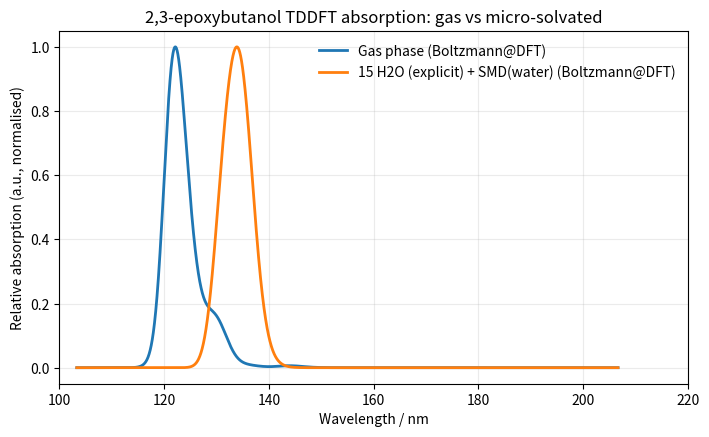

The matplotlib source for this figure: (Note: this script raises an exception after producing the figure.)
import numpy as np
import matplotlib
matplotlib.use('Agg')
import matplotlib.pyplot as plt

HARTREE_TO_EV = 27.211386245988
KB_HARTREE_PER_K = 3.166811563e-6
T = 298.15
kT = KB_HARTREE_PER_K * T

# --- Input data (DFT-optimised energies + TDDFT singlet excitations)

gas = [
    dict(E=-307.34304880086586,
         exc=[0.31658887280271064,0.3350398754232705,0.347803871334532,0.35197512391101377,0.3616161717025967,0.3680778182274263,0.37091366072863974,0.3734866036750439,0.37557407653614105,0.3852501305411447],
         f=[0.0022146857579604167,0.0025078011210199706,0.015071024800091102,0.03928611468644612,0.04278584443364754,0.1045945145871245,0.03287718492471316,0.07483518310540589,0.19656213673335712,0.004412621815843111]),
    dict(E=-307.33934212233027,
         exc=[0.30620930355767634,0.3259579049241354,0.3449107146844889,0.3522297966161824,0.35405939281103455,0.3677000006599463,0.36876236048870853,0.37118377107950823,0.37515216159252474,0.37901701968629015],
         f=[0.002188619127090364,0.001248132467187938,0.007287081950601676,0.014403998832265511,0.01541725675536569,0.052400310183351596,0.04687513642594938,0.060017190899798165,0.038695373822270694,0.01902862678769316]),
    dict(E=-307.3369246897564,
         exc=[0.29258843490652453,0.3240785114648908,0.3389462708490751,0.3497422995755044,0.3533449028493544,0.3562647030986511,0.36787600312054564,0.3702561719528752,0.37108618022593565,0.37585243296130233],
         f=[0.0034638324536891696,0.0012054160015698527,0.006954565160461471,0.018365728972306504,0.038627713864741564,0.030247159864068236,0.012144611373880336,0.007382337863207703,0.10785432303657166,0.03744270731349919]),
    dict(E=-307.3358546393619,
         exc=[0.29060117428862503,0.32522538790051786,0.3423945578206376,0.34742316491642816,0.3540753791838162,0.3548535668741231,0.36491517546609,0.36994844463835047,0.3730844315926749,0.3763464902626782],
         f=[0.003336290873677106,0.00022880067153364394,0.028182142507647376,0.012462432760758223,0.03303620122677778,0.04235902298452588,0.030733597395793844,0.018623233107745565,0.10581434994636527,0.004049009605539351]),
]

solv = [
    dict(E=-1452.8624748120774,
         exc=[0.319888731199486,0.32728080410226396,0.3347492236814204,0.33595376229924884,0.33941852624201424,0.33975633766283786,0.3402791656576401,0.3406498702642388,0.34497005916118806,0.34579398678369333],
         f=[0.05233862475485776,0.006548470508760102,0.02529030812485822,0.03898148915827962,0.01743792945050656,0.06699565693602134,0.003946733344928949,0.15968065643124116,0.008626944782820247,0.03979855987434503]),
    dict(E=-1452.8619494507664,
         exc=[0.3198725075424402,0.3274009569829335,0.33407259959678126,0.3358854981043475,0.33906355351185435,0.3397425646142444,0.34042833642088133,0.3414208353006972,0.34499245294103503,0.3460125713708467],
         f=[0.05247766862027249,0.006553235827471977,0.024891210850974427,0.029625871730055254,0.01874793679303963,0.07085304771317036,0.02636239915185289,0.13602094282788005,0.01123088626797987,0.045281159339669294]),
    dict(E=-1452.8619742864082,
         exc=[0.3199584025110345,0.32731430750366913,0.3340598787643879,0.3358613621721699,0.3390439043382475,0.33977839329327003,0.34041991675561195,0.34144080469417176,0.3449997260773157,0.34603237558454425],
         f=[0.05245678518651234,0.006391446527820723,0.02481610559476556,0.02930685940557197,0.018828213551822875,0.0735741688148135,0.025962560462821645,0.1345352743645919,0.011083966062486392,0.0455198703442737]),
    dict(E=-1452.8663517898517,
         exc=[0.3274747691380418,0.3284261648874452,0.3360024563129623,0.33660063798128437,0.3369442222658531,0.3384064337942206,0.340720453869829,0.34175222182100273,0.3430546044357449,0.34600121311320653],
         f=[0.004799895512065782,0.04887405432108567,0.039728552060902755,0.03158721143059082,0.03605079589518729,0.02317362897942954,0.11216437997159082,0.07040458412385313,0.03230747935797913,0.10625515412814959]),
    dict(E=-1452.869811794463,
         exc=[0.32827455193819466,0.3346917148141172,0.3363603514691157,0.3392325629638119,0.3397281803183701,0.34035268952144027,0.3452835167707644,0.34651540745202564,0.34684828189030936,0.3474845957385291],
         f=[0.0022448642206000374,0.03238716786358395,0.04363358621071306,0.05325725833893029,0.06028427548579268,0.008029468750093048,0.0016752018987628348,0.023467996029352844,0.06278338338528211,0.01612751743587648]),
    dict(E=-1452.8650505388384,
         exc=[0.33039517270783697,0.3343578883225552,0.33735908718425217,0.3393889437556343,0.3395615375296648,0.34013291344170987,0.3404791411401428,0.34165595858479775,0.3461534437979062,0.3464012546380189],
         f=[0.006140982929764591,0.04863278445804035,0.03329508175311502,0.03094726748222668,0.04292841306170171,0.037542648020955124,0.03147629532676328,0.15228399603688836,0.006062494448048933,0.04190877066449972]),
]


def boltz_weights(confs):
    E = np.array([c['E'] for c in confs], dtype=float)
    Emin = E.min()
    rel = E - Emin
    w = np.exp(-rel / kT)
    w /= w.sum()
    return w, rel

wg, relg = boltz_weights(gas)
ws, rels = boltz_weights(solv)

# Attach weights
for c,w in zip(gas, wg):
    c['w_dft'] = float(w)
for c,w in zip(solv, ws):
    c['w_dft'] = float(w)


def spectrum(confs, sigma_ev=0.15, egrid_ev=None):
    if egrid_ev is None:
        egrid_ev = np.linspace(6.0, 12.0, 3000)
    y = np.zeros_like(egrid_ev)
    for c in confs:
        w = c['w_dft']
        exc_ev = np.array(c['exc']) * HARTREE_TO_EV
        f = np.array(c['f'])
        for Ei, fi in zip(exc_ev, f):
            y += w * fi * np.exp(-0.5*((egrid_ev - Ei)/sigma_ev)**2)
    return egrid_ev, y

Egrid_ev = np.linspace(6.0, 12.0, 4000)
Eg, yg = spectrum(gas, sigma_ev=0.15, egrid_ev=Egrid_ev)
Es, ys = spectrum(solv, sigma_ev=0.15, egrid_ev=Egrid_ev)

# Convert to wavelength axis (nm)
lambda_nm = 1239.841984 / Egrid_ev
order = np.argsort(lambda_nm)
lambda_nm = lambda_nm[order]
yg = yg[order]
ys = ys[order]

# Normalise each spectrum to max=1 for comparison of shape
if yg.max() > 0:
    yg_plot = yg/yg.max()
else:
    yg_plot = yg
if ys.max() > 0:
    ys_plot = ys/ys.max()
else:
    ys_plot = ys

fig, ax = plt.subplots(figsize=(7.2, 4.5), dpi=200)
ax.plot(lambda_nm, yg_plot, label='Gas phase (Boltzmann@DFT)', lw=2)
ax.plot(lambda_nm, ys_plot, label='15 H2O (explicit) + SMD(water) (Boltzmann@DFT)', lw=2)
ax.set_xlim(100, 220)
ax.set_xlabel('Wavelength / nm')
ax.set_ylabel('Relative absorption (a.u., normalised)')
ax.set_title('2,3-epoxybutanol TDDFT absorption: gas vs micro-solvated')
ax.legend(frameon=False)
ax.grid(True, alpha=0.25)

out = '/output_files/epoxybutanol_absorption_comparison.png'
fig.tight_layout()
fig.savefig(out)

# Print a small summary table

def summarise(confs, name):
    E = np.array([c['E'] for c in confs])
    Emin = E.min()
    print(f"{name}: N={len(confs)}")
    for i,c in enumerate(confs, start=1):
        dE_kcal = (c['E']-Emin)*627.509474
        print(f"  conf {i:2d}: dE = {dE_kcal:7.3f} kcal/mol, w = {c['w_dft']:.4f}")

summarise(gas, 'Gas phase')
summarise(solv, 'Micro-solvated+SMD')
print('Saved:', out)
